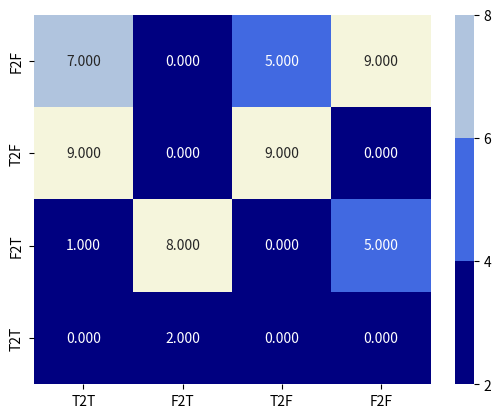

Write the Python code that produced this figure.
#!/usr/bin/env python3

import matplotlib.pyplot as plt
import pandas as pd
import seaborn as sns


def annotated_heatmap(
    cm,
    labels=None,
    title=None,
    cmap="Blues",
    norm=None,
    xlabel=None,
    ylabel=None,
    annot=True,
):
    df = pd.DataFrame(data=cm)

    if labels is not None:
        df.index = labels
        df.columns = labels

    fig, ax = plt.subplots()
    res = sns.heatmap(
        df,
        annot=annot,
        fmt=".3f",
        cmap=cmap,
        norm=norm,
    )  # cbar_kws={"shrink": 0.82}
    res.invert_yaxis()

    # make the frame invisible
    for _, spine in res.spines.items():
        spine.set_visible(False)

    ax.set_xlabel(xlabel)
    ax.set_ylabel(ylabel)
    ax.set_title(title)

    return fig


if __name__ == "__main__":
    import matplotlib.pyplot as plt
    import numpy as np
    from matplotlib import colors

    labels = ["T2T", "F2T", "T2F", "F2F"]
    arr = np.random.randint(0, 10, len(labels) ** 2).reshape(len(labels), len(labels))

    ## quantized, arbitrary range colormap you want
    cmap = colors.ListedColormap(
        ["navy", "royalblue", "lightsteelblue", "beige"],
    )
    norm = colors.BoundaryNorm([2, 4, 6, 8], cmap.N - 1)

    fig = annotated_heatmap(arr, cmap=cmap, norm=norm, labels=labels)
    fig.show()
